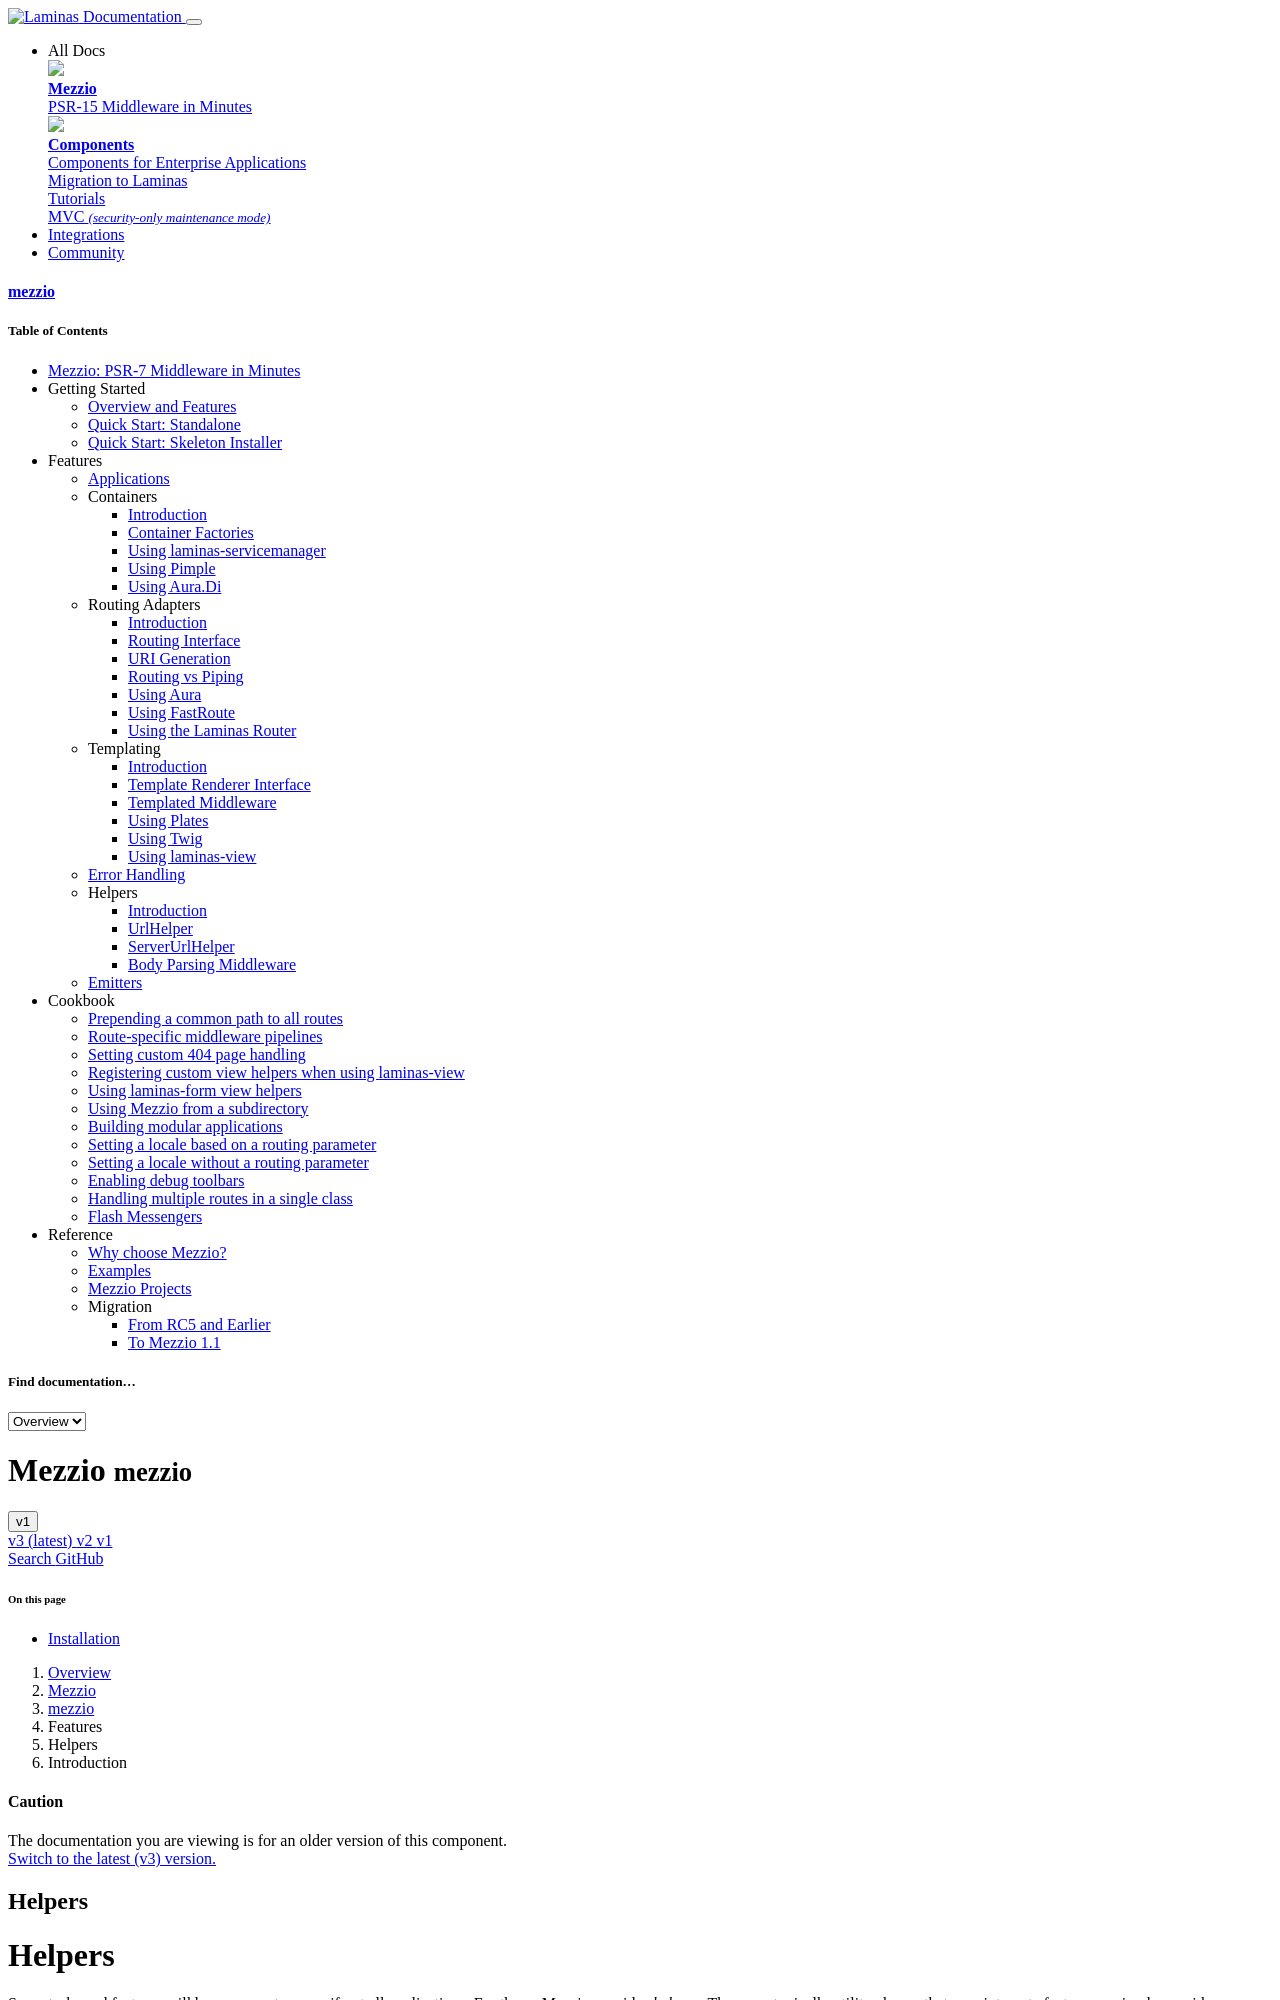

repository: mezzio/mezzio · page: v1/features/helpers/intro/index.html · generator: mkdocs

# Helpers

Some tasks and features will be common to many if not all applications. For
those, Mezzio provides *helpers*. These are typically utility classes that
may integrate features or simply provide standalone benefits.

Currently, these include:
